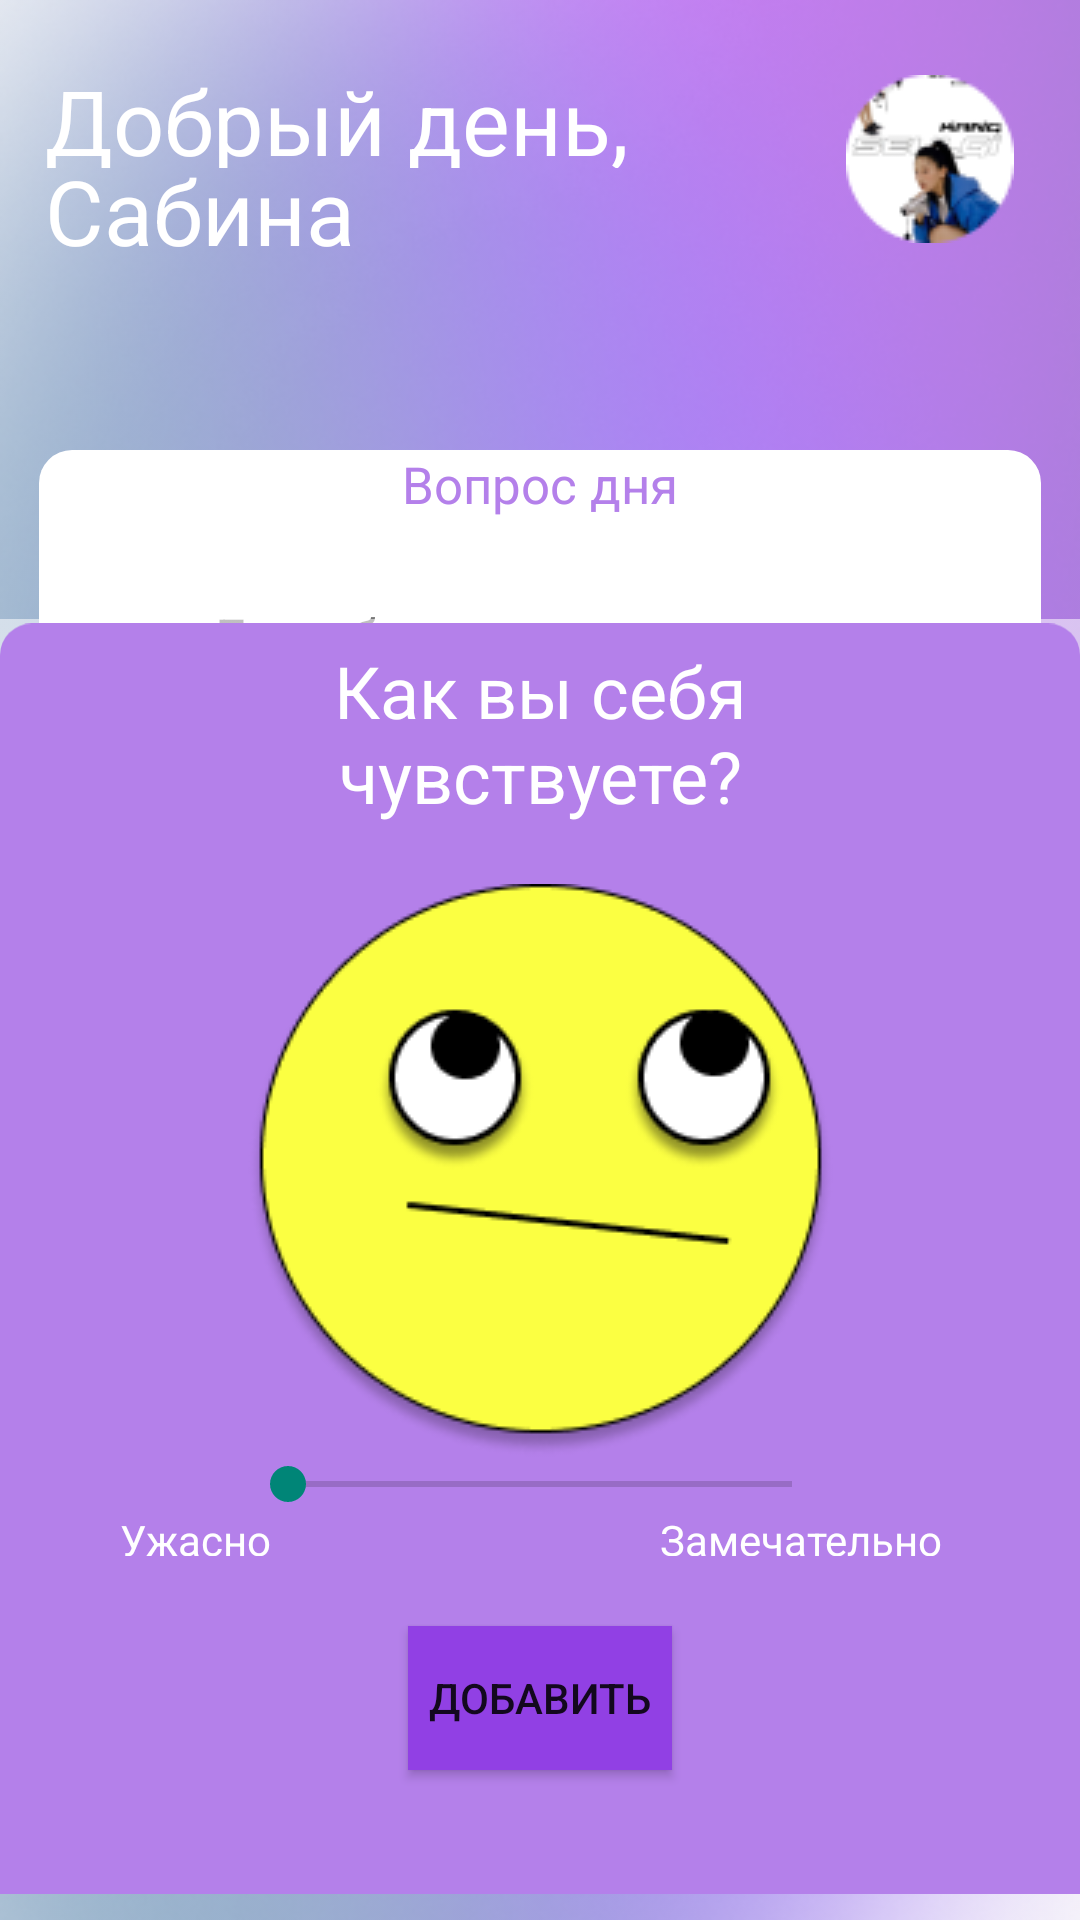

Here is an Android app screen rendered from its layout file. Give the layout XML and the strings, colors and styles it references.
<!-- AndroidManifest.xml: application theme Theme.Individualproject -->
<!-- res/layout/activity_samochuvstvie.xml -->
<?xml version="1.0" encoding="utf-8"?>
<androidx.constraintlayout.widget.ConstraintLayout xmlns:android="http://schemas.android.com/apk/res/android"
    xmlns:app="http://schemas.android.com/apk/res-auto"
    xmlns:tools="http://schemas.android.com/tools"
    android:layout_width="match_parent"
    android:layout_height="match_parent"
    tools:context=".Samochuvstvie">
    <ImageView
        android:id="@+id/imageView9"
        android:layout_width="match_parent"
        android:layout_height="match_parent"
        android:contentDescription="@string/gradient"
        android:src="@drawable/top_gradient__1_" />

    <TextView
        android:layout_width="326dp"
        android:layout_height="36dp"
        android:gravity="top"
        android:text="@string/good_afternoon"
        android:textColor="@color/white"
        android:textSize="30sp"
        android:layout_marginStart="15dp"
        android:layout_marginTop="20dp"
        app:layout_constraintStart_toStartOf="parent"
        app:layout_constraintTop_toTopOf="parent" />

    <TextView
        android:layout_width="326dp"
        android:layout_height="36dp"
        android:gravity="top"
        android:text="@string/sabina"
        android:textColor="@color/white"
        android:textSize="30sp"
        android:layout_marginStart="15dp"
        android:layout_marginTop="50dp"
        app:layout_constraintStart_toStartOf="parent"
        app:layout_constraintTop_toTopOf="parent" />

    <ImageView
        android:layout_width="56dp"
        android:layout_height="56dp"
        android:src="@drawable/ellipse_1"
        android:layout_marginTop="25dp"
        android:layout_marginEnd="22dp"
        app:layout_constraintEnd_toEndOf="parent"
        app:layout_constraintTop_toTopOf="parent"
        android:contentDescription="@string/avatar" />

    <ImageView
        android:id="@+id/imageView14"
        android:layout_width="wrap_content"
        android:layout_height="wrap_content"
        android:layout_marginTop="150dp"
        android:contentDescription="@string/rectangle"
        android:src="@drawable/rectangle_10"
        app:layout_constraintEnd_toEndOf="parent"
        app:layout_constraintStart_toStartOf="parent"
        app:layout_constraintTop_toTopOf="parent" />

    <TextView
        android:id="@+id/textView18"
        android:layout_width="wrap_content"
        android:layout_height="wrap_content"
        android:text="@string/vopros"
        android:textColor="#B480EA"
        android:textSize="@dimen/size17"
        app:layout_constraintEnd_toEndOf="@+id/imageView14"
        app:layout_constraintStart_toStartOf="@+id/imageView14"
        app:layout_constraintTop_toTopOf="@+id/imageView14" />

    <TextView
        android:id="@+id/textView17"
        android:layout_width="246dp"
        android:layout_height="63dp"
        android:layout_marginTop="50dp"
        android:gravity="center_horizontal"
        android:text="@string/ifyou"
        android:textSize="18sp"
        app:layout_constraintEnd_toEndOf="@+id/imageView14"
        app:layout_constraintStart_toStartOf="@+id/imageView14"
        app:layout_constraintTop_toTopOf="@+id/imageView14" />

    <ImageView
        android:layout_width="match_parent"
        android:layout_height="match_parent"
        android:src="@drawable/rectangle_12"
        app:layout_constraintEnd_toEndOf="parent"
        app:layout_constraintStart_toStartOf="parent"
        android:contentDescription="@string/whitegradient" />

    <ImageView
        android:id="@+id/imageView15"
        android:layout_width="match_parent"
        android:layout_height="wrap_content"
        android:contentDescription="@string/backgroundpurple"
        android:src="@drawable/rectangle_11"
        app:layout_constraintBottom_toBottomOf="parent"
        app:layout_constraintEnd_toEndOf="parent"
        app:layout_constraintStart_toStartOf="parent" />

    <TextView
        android:id="@+id/textView21"
        android:layout_width="170dp"
        android:layout_height="wrap_content"
        android:layout_marginTop="15dp"
        android:gravity="center_horizontal"
        android:text="@string/how_do_u_fell_yourself"
        android:textColor="@color/white"
        android:textSize="@dimen/size24"
        app:layout_constraintEnd_toEndOf="@+id/imageView15"
        app:layout_constraintStart_toStartOf="parent"
        app:layout_constraintTop_toTopOf="@+id/imageView15" />

    <ImageView
        android:id="@+id/imageView17"
        android:layout_width="wrap_content"
        android:layout_height="wrap_content"
        android:layout_marginTop="20dp"
        android:src="@drawable/component_15"
        app:layout_constraintEnd_toEndOf="@+id/imageView15"
        app:layout_constraintStart_toStartOf="parent"
        app:layout_constraintTop_toBottomOf="@+id/textView21"
        android:contentDescription="@string/emoji" />

    <SeekBar
        android:id="@+id/seekBar2"
        android:layout_width="200dp"
        android:layout_height="wrap_content"
        app:layout_constraintEnd_toEndOf="parent"
        app:layout_constraintStart_toStartOf="parent"
        app:layout_constraintTop_toBottomOf="@+id/imageView17" />

    <TextView
        android:layout_width="60dp"
        android:layout_height="15dp"
        android:layout_marginStart="40dp"
        android:text="@string/awful"
        android:textColor="@color/white"
        app:layout_constraintStart_toStartOf="parent"
        app:layout_constraintTop_toBottomOf="@+id/seekBar2" />

    <TextView
        android:layout_width="100dp"
        android:layout_height="15dp"
        android:layout_marginEnd="40dp"
        android:text="@string/wonderful"
        android:textColor="@color/white"
        app:layout_constraintEnd_toEndOf="parent"
        app:layout_constraintTop_toBottomOf="@+id/seekBar2" />

    <Button
        android:id="@+id/add"
        android:layout_width="wrap_content"
        android:layout_height="wrap_content"
        android:text="@string/add"
        android:background="@color/violet"
        android:layout_marginBottom="50dp"
        app:layout_constraintBottom_toBottomOf="@+id/imageView9"
        app:layout_constraintEnd_toEndOf="parent"
        app:layout_constraintStart_toStartOf="parent" />






</androidx.constraintlayout.widget.ConstraintLayout>
<!-- resources referenced by this layout -->
<resources>
  <color name="violet">#9140E4</color>
  <color name="white">#FFFFFFFF</color>
  <dimen name="size17">17sp</dimen>
  <dimen name="size24">24sp</dimen>
  <!-- drawable component_15: png bitmap (drawable, 13408 bytes) -->
  <!-- drawable ellipse_1: png bitmap (drawable, 4524 bytes) -->
  <!-- drawable rectangle_10 (drawable) -->
  <vector xmlns:android="http://schemas.android.com/apk/res/android"
      android:width="334dp"
      android:height="212dp"
      android:viewportWidth="334"
      android:viewportHeight="212">
    <path
        android:pathData="M11,0L323,0A11,11 0,0 1,334 11L334,201A11,11 0,0 1,323 212L11,212A11,11 0,0 1,0 201L0,11A11,11 0,0 1,11 0z"
        android:fillColor="#ffffff"/>
  </vector>
  <!-- drawable rectangle_11 (drawable) -->
  <vector xmlns:android="http://schemas.android.com/apk/res/android"
      android:width="375dp"
      android:height="441dp"
      android:viewportWidth="375"
      android:viewportHeight="441">
    <path
        android:pathData="M11,0L364,0A11,11 0,0 1,375 11L375,446A11,11 0,0 1,364 457L11,457A11,11 0,0 1,0 446L0,11A11,11 0,0 1,11 0z"
        android:fillColor="#B480EA"/>
  </vector>
  <!-- drawable rectangle_12: png bitmap (drawable, 933 bytes) -->
  <!-- drawable top_gradient__1_: png bitmap (drawable, 207305 bytes) -->
  <string name="add">Добавить</string>
  <string name="avatar">avatar</string>
  <string name="awful">Ужасно</string>
  <string name="backgroundpurple">backgroundpurple</string>
  <string name="emoji">emoji</string>
  <string name="good_afternoon">Добрый день,</string>
  <string name="gradient">gradient</string>
  <string name="how_do_u_fell_yourself">Как вы себя чувствуете?</string>
  <string name="ifyou">Если бы у вас оставались последние деньги, как бы вы их использовали?</string>
  <string name="rectangle">rectangle</string>
  <string name="sabina">Сабина</string>
  <string name="vopros">Вопрос дня</string>
  <string name="whitegradient">whitegradient</string>
  <string name="wonderful">Замечательно</string>
  <style name="Theme.Individualproject" parent="Theme.AppCompat.DayNight.DarkActionBar">
          
          <item name="colorPrimary">@color/purple_500</item>
          <item name="colorPrimaryVariant">@color/purple_700</item>
          <item name="colorOnPrimary">@color/white</item>
          
          <item name="colorSecondary">@color/teal_200</item>
          <item name="colorSecondaryVariant">@color/teal_700</item>
          <item name="colorOnSecondary">@color/black</item>
          
          <item name="android:statusBarColor" tools:targetApi="l">?attr/colorPrimaryVariant</item>
          
      </style>
  <color name="purple_500">#FF6200EE</color>
  <color name="purple_700">#FF3700B3</color>
  <color name="teal_200">#FF03DAC5</color>
  <color name="teal_700">#FF018786</color>
  <color name="black">#FF000000</color>
</resources>
